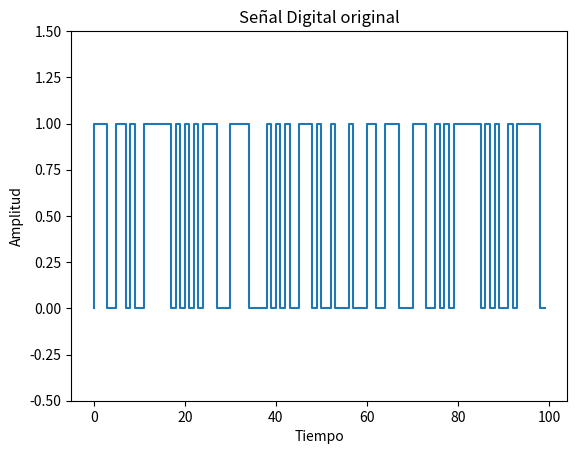
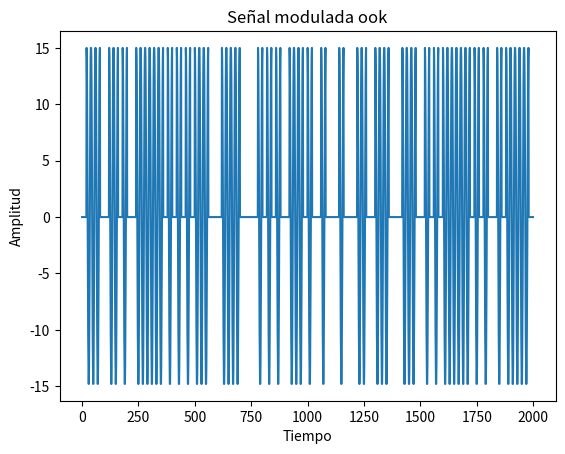
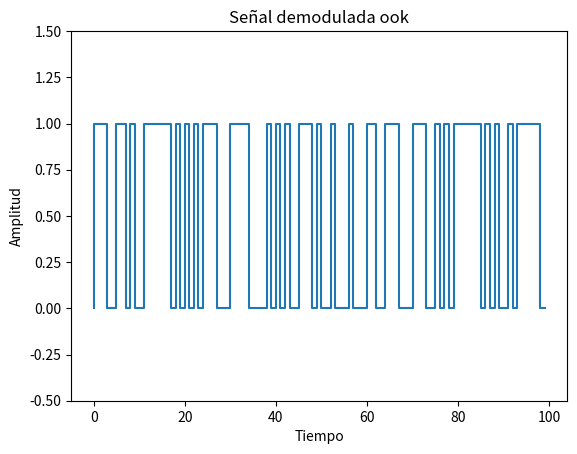

Python code for these plots, in order:
from random import randint, uniform,random
from matplotlib import pyplot
import numpy as np

def randomBits(length):
	'''
	Entrada: cantidad de numeros de elementos a generar
	Funcion: se genera un arreglo de números 0 y 1
	Salida: Arreglo de bits
	'''
	bits = []
	while len(bits) < length:
		bits.append(randint(0,1))
	return bits

def Plotter(signal,modulation,demodulation):
	'''
	Entradas: Señal de bits, modulación ook y demodulación ook
	Descripción: Se crean tres gráficos de amplitud vs tiempo
	Salida: Gráfico con los tres valores de entrada
	'''
	pyplot.figure("Señal de bits original")
	pyplot.title('Señal Digital original')
	pyplot.ylabel('Amplitud')
	xaxis = np.arange(0, len(signal))
	yaxis = np.array(signal)
	pyplot.step(xaxis, yaxis)
	pyplot.ylim(-0.5,1.5)
	pyplot.xlabel('Tiempo')

	pyplot.figure("Señal modulada en OOK")
	pyplot.plot(modulation)
	pyplot.title('Señal modulada ook')
	pyplot.xlabel('Tiempo')
	pyplot.ylabel('Amplitud')


	pyplot.figure("Señal demodulada en OOK")
	pyplot.title('Señal demodulada ook')
	pyplot.xlabel('Tiempo')
	pyplot.ylabel('Amplitud')
	pyplot.ylim(-0.5,1.5)
	xaxis_d = np.arange(0, len(demodulation))
	yaxis_d = np.array(demodulation)
	pyplot.step(xaxis_d,yaxis_d)

	pyplot.show()


def OOKmodulation(signal, bitRate):
	'''
	Entrada:  Lista de bits que se necesita enviar -> Modular y una tasa de bits para crear la funcion portadora.
	Funcion: Crea una señal modulada con 2 funciones portadoras con diferentes amplitudes:
        La amplitud 0 correspondera al 0
        La amplitud 15 correspondera al 1
		La idea es que una señal sea distinta de 0
	Salida: Señal modulada en ook
	'''
	ook = []
	time = np.linspace(0,1,2*bitRate)
	port_0 = 0*np.cos(2*np.pi*time) # arreglo de 0´s
	port_1 = 15*np.cos(2*np.pi*time)

	for i in signal:
		if i == 0:
			for j in port_0:
				ook.append(j)
		elif i == 1:
			for j in port_1:
				ook.append(j)
	return ook


def OOKDemodulatio(signal, bitRate):

	'''
	Entradas: señal modulada y la tasa de bits por segundo

	Funcion: En el arreglo de entrada, se recorre y por una tasa de bits cuando hay una señal con amplitud distinta de 0
		se fija un 1, cuando en la tasa de bits recorrida se suma 0, se fija un 0
	Salida: Señal digital demodulada
	'''
	newSignal = []
	rate = bitRate*2
	local=0
	i=0
	while  i < len(signal):
		j = 0
		local = 0
		while j < rate:
			local = local+signal[i]
			j = j + 1
			i = i + 1
		if local !=  0:
			newSignal.append(1)
		else:
			newSignal.append(0)
	return newSignal


    #######################################
    #            Main
    #######################################

bits = randomBits(100)

rate = 10 # 10 bits por segundo

modulation = OOKmodulation(bits,rate)

demo = OOKDemodulatio(modulation,rate)

Plotter(bits,modulation,demo)